Run: headless pygame with SDL's dummy video driver; simulated clock (each Clock.tick advances the game by its frame time, no real sleeping); random seed 0; keys injected as events and as key.get_pressed() state; mouse plan: one left click at the window centre at the start of phase 2, then a move to the lower-right quarter at the start of phase 3.
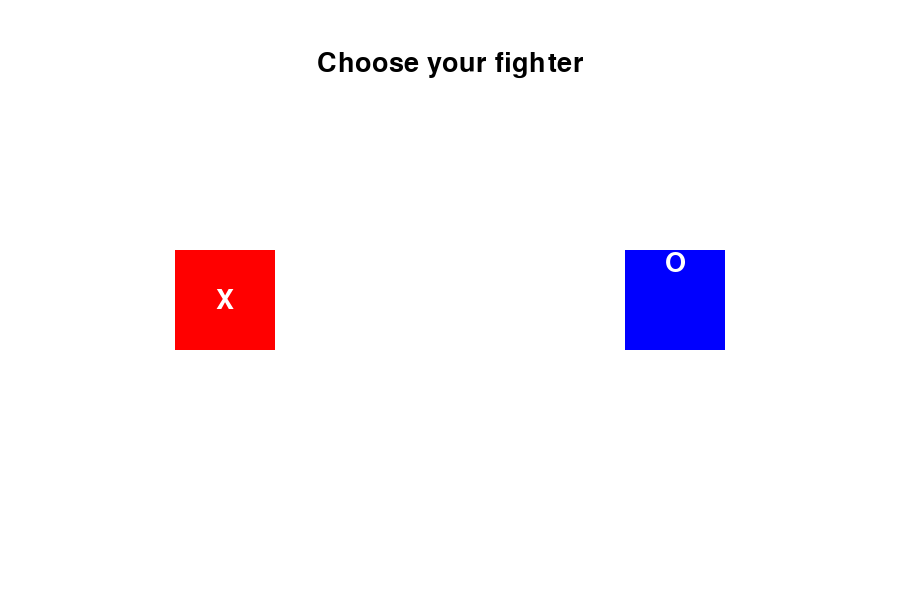
Frame 1 of 4 · flips 1–60 · no input
Frame 2 of 4 · flips 61–180 · clicked the window centre · tapped SPACE, RETURN · held RIGHT (→), D · screen unchanged from frame 1, image omitted
Frame 3 of 4 · flips 181–300 · moved the mouse to the lower-right quarter · held DOWN (↓), S · screen unchanged from frame 2, image omitted
Frame 4 of 4 · flips 301–420 · held LEFT (←), A, UP (↑), W · screen unchanged from frame 3, image omitted

The pygame program that drew these frames:

import pygame
import sys

pygame.init()

# Config
WIDTH, HEIGHT = 900, 600  
GRID_SIZE = 600
WIN = pygame.display.set_mode((WIDTH, HEIGHT))
pygame.display.set_caption("Tic Tac Toe 2.0")

# Colors
WHITE = (255, 255, 255)
RED = (255, 0, 0)
BLUE = (0, 0, 255)
BLACK = (0, 0, 0)
GREY = (200, 200, 200)

# Font
FONT = pygame.font.SysFont("comicsans", 40)
SMALL_FONT = pygame.font.SysFont("comicsans", 30)

def draw_grid():
    WIN.fill(WHITE)
    for x in range(1, 3):
        pygame.draw.line(WIN, BLACK, (x * GRID_SIZE // 3, 0), (x * GRID_SIZE // 3, GRID_SIZE), 3)
        pygame.draw.line(WIN, BLACK, (0, x * GRID_SIZE // 3), (GRID_SIZE, x * GRID_SIZE // 3), 3)
    pygame.display.update()

def draw_piece(row, col, size, symbol, color):
    x = col * GRID_SIZE // 3 + GRID_SIZE // 6
    y = row * GRID_SIZE // 3 + GRID_SIZE // 6
    
    if size == "small":
        text = SMALL_FONT.render(symbol, True, color)
    elif size == "medium":
        text = FONT.render(symbol, True, color)
    elif size == "large":
        large_font = pygame.font.SysFont("comicsans", 80) 
        text = large_font.render(symbol, True, color)
        
    text_rect = text.get_rect(center=(x, y))
    pygame.draw.circle(WIN, WHITE, (x, y), 80)  
    WIN.blit(text, text_rect)
    pygame.display.update()


def draw_sidebar(current_player, selected_size):
    pygame.draw.rect(WIN, GREY, (GRID_SIZE, 0, WIDTH - GRID_SIZE, HEIGHT))
    turn_text = FONT.render(f"Vez de {current_player.symbol}", True, current_player.color)
    WIN.blit(turn_text, (GRID_SIZE + 20, 20))

    sizes = ["small", "medium", "large"]
    y_start = 100
    for size in sizes:
        piece_text = SMALL_FONT.render(f"{size.capitalize()} ({current_player.pieces[size]})", True, BLACK)
        WIN.blit(piece_text, (GRID_SIZE + 20, y_start))
        if selected_size == size:
            pygame.draw.rect(WIN, BLACK, (GRID_SIZE + 10, y_start - 10, 200, 60), 3)
        y_start += 80

    pygame.display.update()

class Player:
    def __init__(self, symbol, color):
        self.symbol = symbol
        self.color = color
        self.pieces = {"small": 3, "medium": 3, "large": 3}

class TicTacToe:
    size_order = {"small": 1, "medium": 2, "large": 3}

    def __init__(self):
        self.board = [[None for _ in range(3)] for _ in range(3)]
        self.current_turn = None
        self.players = []

    def add_player(self, player):
        self.players.append(player)
        if len(self.players) == 1:
            self.current_turn = player

    def switch_turn(self):
        self.current_turn = self.players[1] if self.current_turn == self.players[0] else self.players[0]

    def make_move(self, row, col, size):
        if self.board[row][col] is None or TicTacToe.size_order[self.board[row][col][1]] < TicTacToe.size_order[size]:
            self.board[row][col] = (self.current_turn.symbol, size)
            self.current_turn.pieces[size] -= 1
            draw_piece(row, col, size, self.current_turn.symbol, self.current_turn.color)
            return True
        return False

    def check_winner(self):
        lines = [
            [self.board[r][c] for c in range(3)] for r in range(3)
        ] + [
            [self.board[r][c] for r in range(3)] for c in range(3)
        ] + [
            [self.board[i][i] for i in range(3)],
            [self.board[i][2 - i] for i in range(3)]
        ]
        for line in lines:
            if all(cell is not None and cell[0] == line[0][0] for cell in line):
                return self.current_turn
        return None

    def is_full(self):
        return all(all(cell is not None for cell in row) for row in self.board)

    def has_possible_moves(self):
        for row in range(3):
            for col in range(3):
                for size in ["small", "medium", "large"]:
                    if self.board[row][col] is None or TicTacToe.size_order[self.board[row][col][1]] < TicTacToe.size_order[size]:
                        if self.current_turn.pieces[size] > 0:
                            return True
        return False

def display_end_message(message):
    WIN.fill(WHITE)
    end_text = FONT.render(message, True, BLACK)
    WIN.blit(end_text, (WIDTH // 2 - end_text.get_width() // 2, HEIGHT // 2 - end_text.get_height() // 2))
    pygame.display.update()
    waiting = True
    while waiting:
        for event in pygame.event.get():
            if event.type == pygame.QUIT:
                pygame.quit()
                sys.exit()
            if event.type == pygame.MOUSEBUTTONDOWN:
                waiting = False

def main_menu():
    run = True
    player_choice = None
    while run:
        WIN.fill(WHITE)
        title = FONT.render("Choose your fighter", True, BLACK)
        WIN.blit(title, (WIDTH // 2 - title.get_width() // 2, 50))

        x_button = pygame.Rect(WIDTH // 4 - 50, HEIGHT // 2 - 50, 100, 100)
        o_button = pygame.Rect(3 * WIDTH // 4 - 50, HEIGHT // 2 - 50, 100, 100)
        pygame.draw.rect(WIN, RED, x_button)
        pygame.draw.rect(WIN, BLUE, o_button)
        x_text = FONT.render("X", True, WHITE)
        o_text = FONT.render("O", True, WHITE)
        WIN.blit(x_text, (x_button.x + x_button.width // 2 - x_text.get_width() // 2, x_button.y + x_button.height // 2 - x_text.get_height() // 2))
        WIN.blit(o_text, (o_button.x + o_button.width // 2 - o_text.get_width() // 2, o_button.y + o_button.height // 2 - o_button.height // 2))

        for event in pygame.event.get():
            if event.type == pygame.QUIT:
                pygame.quit()
                sys.exit()
            if event.type == pygame.MOUSEBUTTONDOWN:
                if x_button.collidepoint(event.pos):
                    player_choice = ("X", RED)
                    run = False
                elif o_button.collidepoint(event.pos):
                    player_choice = ("O", BLUE)
                    run = False

        pygame.display.update()

    return player_choice

def game_loop(player1, player2):
    game = TicTacToe()
    game.add_player(player1)
    game.add_player(player2)
    draw_grid()
    selected_size = "small"
    draw_sidebar(game.current_turn, selected_size)
    run = True

    while run:
        for event in pygame.event.get():
            if event.type == pygame.QUIT:
                pygame.quit()
                sys.exit()
            if event.type == pygame.MOUSEBUTTONDOWN:
                x, y = event.pos
                if x < GRID_SIZE:
                    row = y // (GRID_SIZE // 3)
                    col = x // (GRID_SIZE // 3)
                    if game.make_move(row, col, selected_size):
                        winner = game.check_winner()
                        if winner:
                            display_end_message(f"Player {winner.symbol} wins!")
                            run = False
                        elif not game.has_possible_moves():
                            display_end_message("Draw!")
                            run = False
                        else:
                            game.switch_turn()
                            draw_sidebar(game.current_turn, selected_size)
                else:
                    if 100 <= y <= 160:
                        selected_size = "small"
                    elif 180 <= y <= 240:
                        selected_size = "medium"
                    elif 260 <= y <= 320:
                        selected_size = "large"
                    draw_sidebar(game.current_turn, selected_size)

        pygame.display.update()

    main()

def main():
    player1_choice = main_menu()
    player2_choice = ("O", BLUE) if player1_choice[0] == "X" else ("X", RED)
    player1 = Player(*player1_choice)
    player2 = Player(*player2_choice)
    game_loop(player1, player2)

if __name__ == "__main__":
    main()
